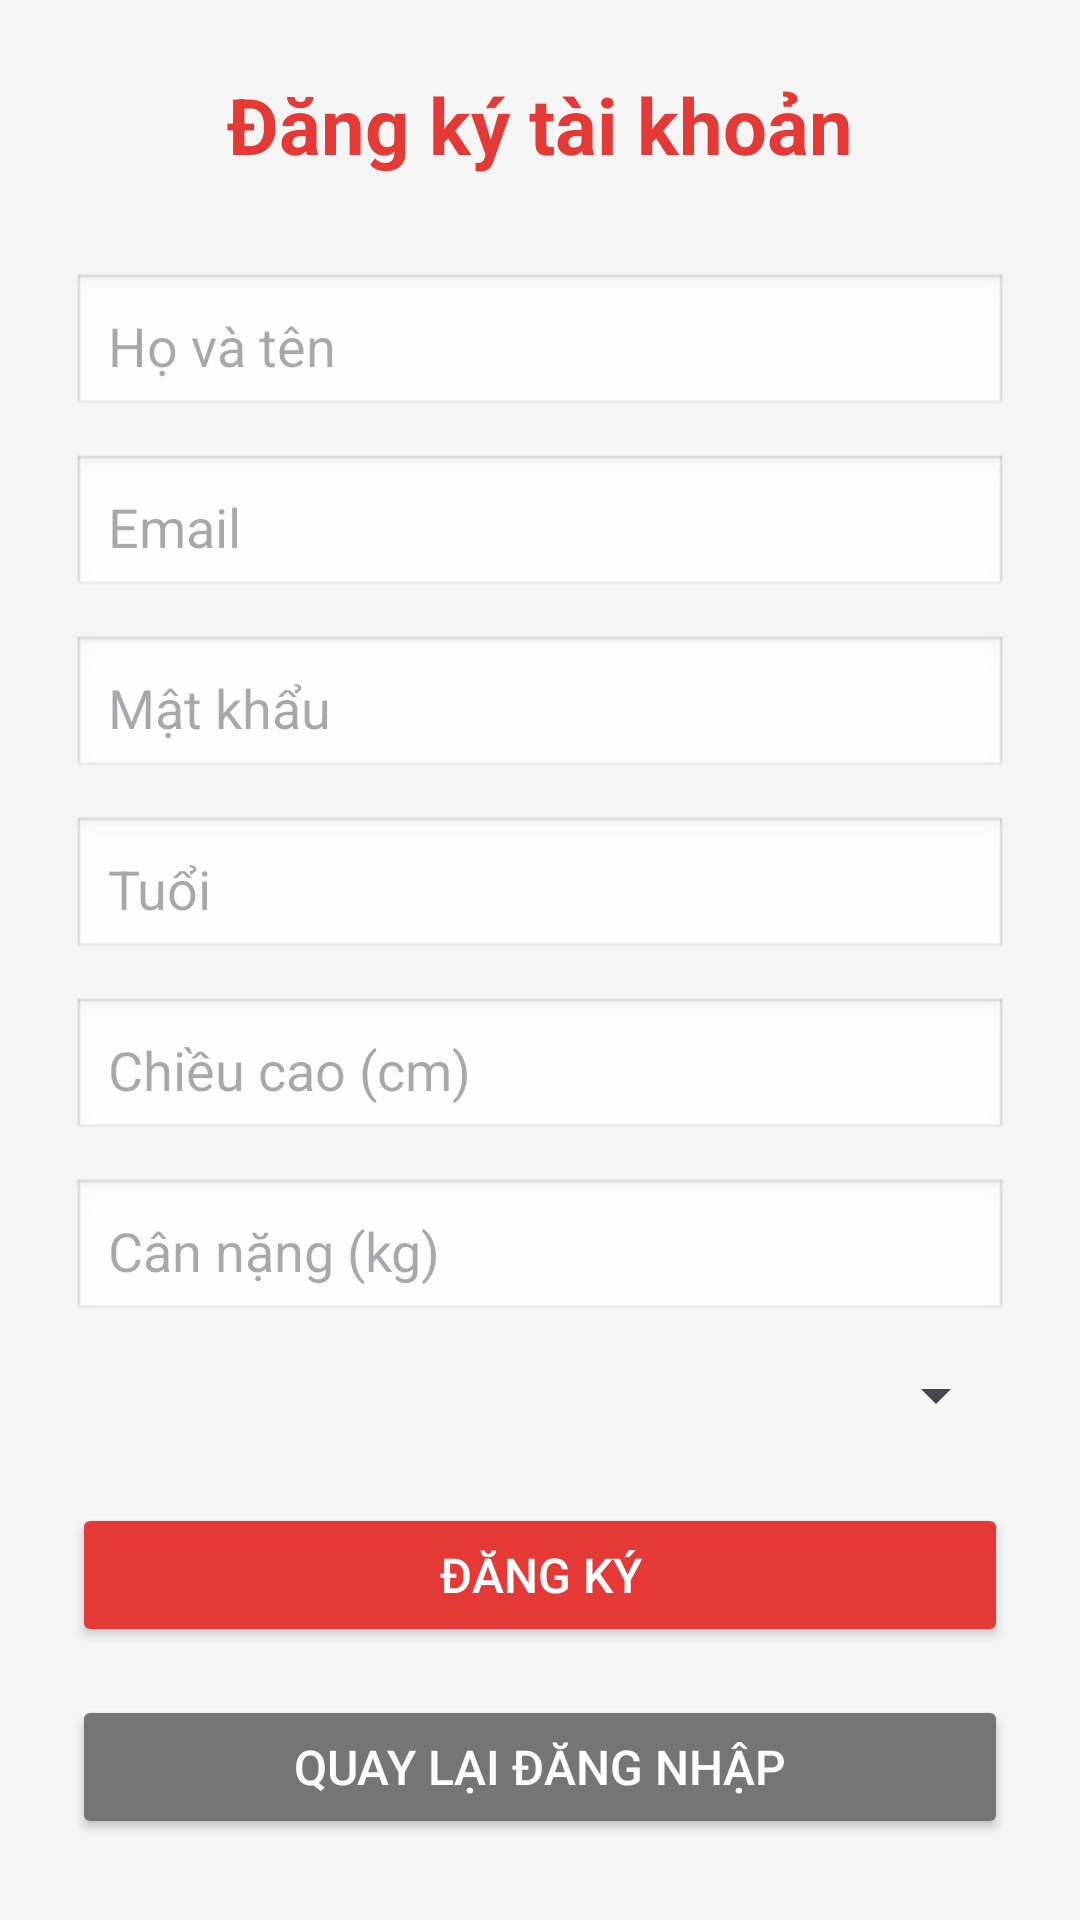

The Android layout XML behind this screen, and the referenced resources:
<!-- AndroidManifest.xml: application theme Theme.App_the_duc -->
<!-- res/layout/activity_register.xml -->
<?xml version="1.0" encoding="utf-8"?>
<ScrollView xmlns:android="http://schemas.android.com/apk/res/android"
    android:layout_width="match_parent"
    android:layout_height="match_parent"
    android:background="#F5F5F5"
    android:padding="24dp">

    <LinearLayout
        android:layout_width="match_parent"
        android:layout_height="wrap_content"
        android:orientation="vertical"
        android:gravity="center_horizontal">

        <TextView
            android:layout_width="wrap_content"
            android:layout_height="wrap_content"
            android:text="Đăng ký tài khoản"
            android:textSize="26sp"
            android:textColor="#E53935"
            android:textStyle="bold"
            android:layout_marginBottom="32dp" />

        
        <EditText
            android:id="@+id/edtName"
            android:layout_width="match_parent"
            android:layout_height="wrap_content"
            android:hint="Họ và tên"
            android:inputType="textPersonName"
            android:background="@android:drawable/edit_text"
            android:padding="12dp"
            android:layout_marginBottom="12dp" />

        
        <EditText
            android:id="@+id/edtEmail"
            android:layout_width="match_parent"
            android:layout_height="wrap_content"
            android:hint="Email"
            android:inputType="textEmailAddress"
            android:background="@android:drawable/edit_text"
            android:padding="12dp"
            android:layout_marginBottom="12dp" />

        
        <EditText
            android:id="@+id/edtPassword"
            android:layout_width="match_parent"
            android:layout_height="wrap_content"
            android:hint="Mật khẩu"
            android:inputType="textPassword"
            android:background="@android:drawable/edit_text"
            android:padding="12dp"
            android:layout_marginBottom="12dp" />

        
        <EditText
            android:id="@+id/edtAge"
            android:layout_width="match_parent"
            android:layout_height="wrap_content"
            android:hint="Tuổi"
            android:inputType="number"
            android:background="@android:drawable/edit_text"
            android:padding="12dp"
            android:layout_marginBottom="12dp" />

        
        <EditText
            android:id="@+id/edtHeight"
            android:layout_width="match_parent"
            android:layout_height="wrap_content"
            android:hint="Chiều cao (cm)"
            android:inputType="numberDecimal"
            android:background="@android:drawable/edit_text"
            android:padding="12dp"
            android:layout_marginBottom="12dp" />

        
        <EditText
            android:id="@+id/edtWeight"
            android:layout_width="match_parent"
            android:layout_height="wrap_content"
            android:hint="Cân nặng (kg)"
            android:inputType="numberDecimal"
            android:background="@android:drawable/edit_text"
            android:padding="12dp"
            android:layout_marginBottom="12dp" />

        
        <Spinner
            android:id="@+id/spGender"
            android:layout_width="match_parent"
            android:layout_height="wrap_content"
            android:layout_marginBottom="24dp" />

        
        <Button
            android:id="@+id/btnRegister"
            android:layout_width="match_parent"
            android:layout_height="wrap_content"
            android:text="Đăng ký"
            android:backgroundTint="#E53935"
            android:textColor="#FFFFFF"
            android:textSize="16sp"
            android:padding="12dp"
            android:layout_marginBottom="16dp" />

        
        <Button
            android:id="@+id/btnBack"
            android:layout_width="match_parent"
            android:layout_height="wrap_content"
            android:text="Quay lại đăng nhập"
            android:backgroundTint="#757575"
            android:textColor="#FFFFFF"
            android:textSize="16sp"
            android:padding="12dp" />

    </LinearLayout>
</ScrollView>
<!-- resources referenced by this layout -->
<resources>
  <style name="Theme.App_the_duc" parent="Base.Theme.App_the_duc" />
  <style name="Base.Theme.App_the_duc" parent="Theme.Material3.DayNight.NoActionBar">
          
          
      </style>
</resources>
